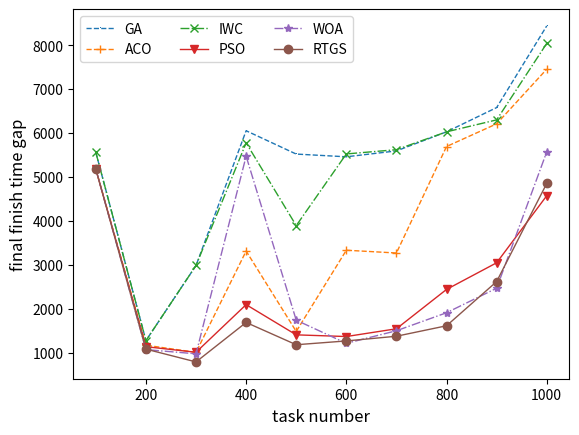

Generate this figure with matplotlib:
#!/usr/bin/env python
# -*- encoding: utf-8 -*-
import matplotlib.pyplot as plt

GA = {0: 5559.644157914909, 1: 1277.475204017577, 2: 2987.0000000000005, 3: 6053.000000000001,
      4: 5522.000000000001, 5: 5460.000579842832, 6: 5594.000274662394, 7: 6028.000000000001,
      8: 6580.000000000001, 9: 8438.0}

ACOInt = {0: 5178.000015259022, 1: 1172.5813152938354, 2: 1010.3887652452595, 3: 3315.2061876470243,
          4: 1485.9457782990512, 5: 3334.0000000000005, 6: 3271.0000000000005, 7: 5694.000000000001,
          8: 6210.000000000001, 9: 7454.000000000001}

IWC = {0: 5559.644157914909, 1: 1277.475204017577, 2: 2987.0000000000005, 3: 5777.000717174029,
       4: 3894.0000000000005, 5: 5525.000000000001, 6: 5622.000000000001, 7: 6028.000000000001,
       8: 6300.000000000001, 9: 8040.000000000001}

PSOInt = {0: 5178.026135904063, 1: 1139.32647365602, 2: 1012.2062977386718, 3: 2096.0005340657663,
          4: 1408.49163116901, 5: 1370.0898489914134, 6: 1547.000289921416, 7: 2442.044362043042,
          8: 3048.178215125852, 9: 4574.0}

WOAInt = {0: 5178.022999318477, 1: 1072.7851518686593, 2: 977.0616477852002, 3: 5474.0, 4: 1742.4974288102026,
          5: 1215.668104914745, 6: 1502.0003051804379, 7: 1911.3152759980499, 8: 2470.102871115104,
          9: 5572.000473029679}

WOABLR = {0: 5178.000015259022, 1: 1083.702506131424, 2: 792.4841326243047, 3: 1690.4913291570356,
             4: 1183.4716768112844, 5: 1270.0, 6: 1376.9962919368882, 7: 1614.992305531448,
             8: 2620.4440841707024, 9: 4854.271391462167}

ga = list(GA.values())
acoInt = list(ACOInt.values())
iwc = list(IWC.values())
psoInt = list(PSOInt.values())
woaInt = list(WOAInt.values())
woablr = list(WOABLR.values())

x = [100, 200, 300, 400, 500, 600, 700, 800, 900, 1000]

plt.plot(x, ga, linestyle="--", marker=",", linewidth='1', label="GA")
plt.plot(x, acoInt, linestyle="--", marker="+", linewidth='1', label="ACO")
plt.plot(x, iwc, linestyle="-.", marker="x", linewidth='1', label="IWC")
plt.plot(x, psoInt, linestyle="-", marker="v", linewidth='1', label="PSO")
plt.plot(x, woaInt, linestyle="-.", marker="*", linewidth='1', label="WOA")
plt.plot(x, woablr, linestyle="-", marker="o", linewidth='1', label="RTGS")
plt.xlabel('task number', fontsize=12)
plt.ylabel('final finish time gap', fontsize=12)
plt.legend(ncol=3, fontsize=10)
plt.savefig("50-svmad-svmm-svm-df-blr.jpg")
plt.show()
